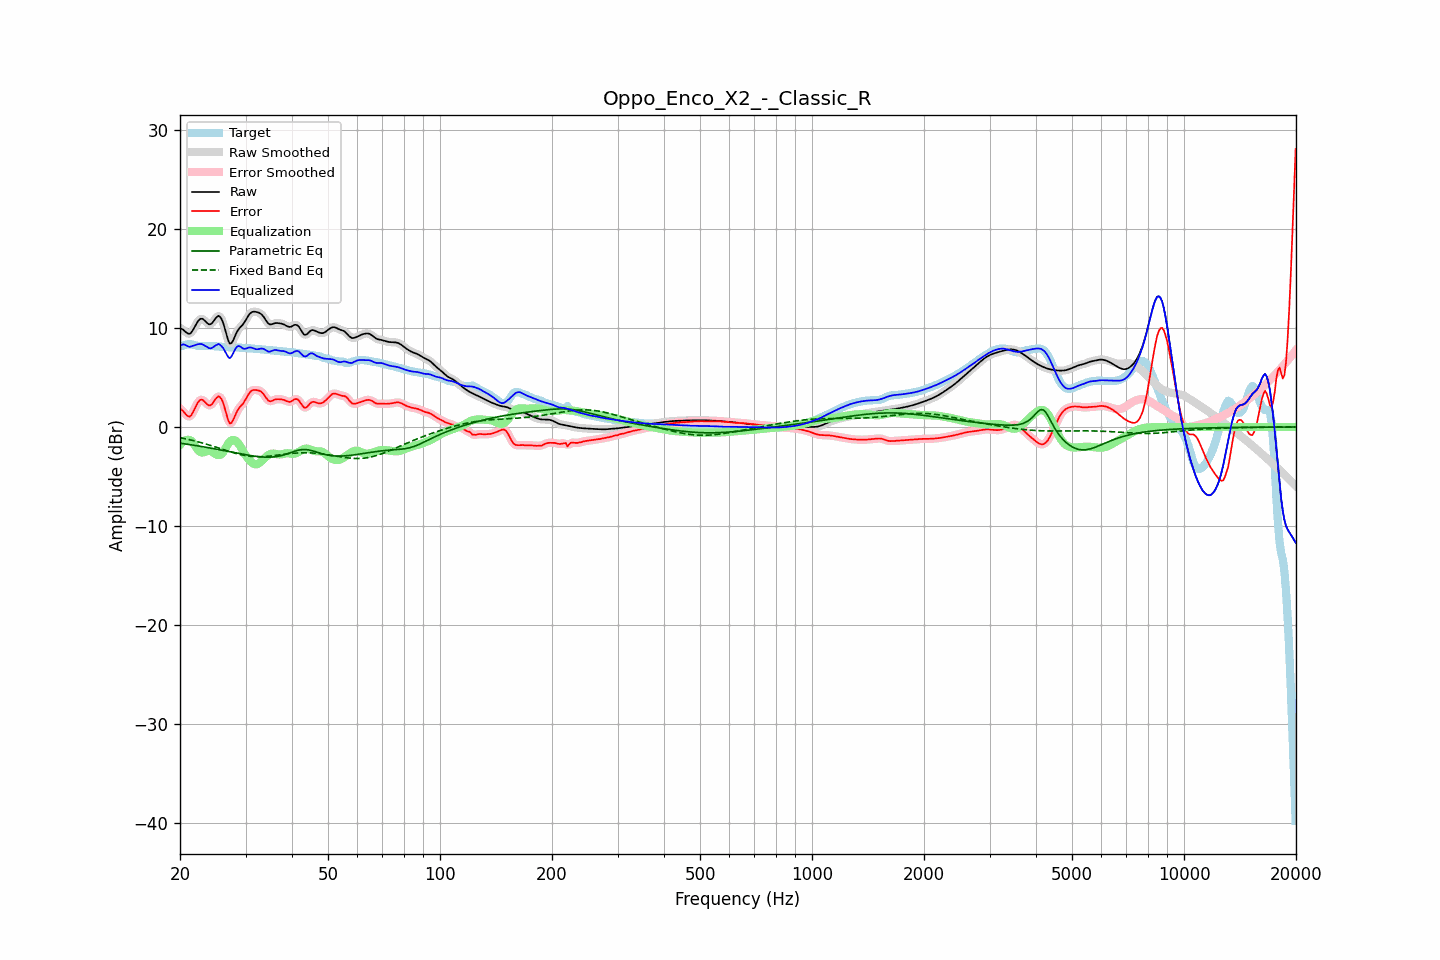

Values plotted in this chart, from the file beside it:
frequency, raw, error, smoothed, error_smoothed, equalization, parametric_eq, fixed_band_eq, equalized_raw, equalized_smoothed, target
20.00, 9.99, 1.84, 10.02, 1.88, -1.82, -1.63, -1.08, 8.17, 8.20, 8.15
20.20, 9.93, 1.74, 9.90, 1.71, -1.62, -1.65, -1.11, 8.30, 8.28, 8.18
20.40, 9.82, 1.60, 9.79, 1.55, -1.47, -1.68, -1.15, 8.35, 8.31, 8.22
20.61, 9.68, 1.40, 9.68, 1.40, -1.37, -1.70, -1.18, 8.31, 8.31, 8.28
20.81, 9.53, 1.21, 9.53, 1.21, -1.31, -1.73, -1.21, 8.23, 8.23, 8.32
21.02, 9.44, 1.08, 9.43, 1.08, -1.29, -1.75, -1.25, 8.15, 8.15, 8.35
21.23, 9.41, 1.04, 9.44, 1.08, -1.32, -1.78, -1.29, 8.09, 8.12, 8.37
21.44, 9.54, 1.19, 9.55, 1.21, -1.39, -1.80, -1.33, 8.15, 8.16, 8.35
21.66, 9.78, 1.47, 9.77, 1.46, -1.58, -1.83, -1.36, 8.20, 8.19, 8.31
21.87, 10.06, 1.78, 10.06, 1.79, -1.81, -1.85, -1.40, 8.24, 8.25, 8.27
22.09, 10.36, 2.13, 10.36, 2.13, -2.06, -1.88, -1.45, 8.30, 8.30, 8.23
22.31, 10.64, 2.44, 10.63, 2.43, -2.29, -1.91, -1.49, 8.35, 8.34, 8.20
22.54, 10.84, 2.65, 10.83, 2.65, -2.46, -1.93, -1.53, 8.38, 8.37, 8.18
22.76, 10.94, 2.76, 10.93, 2.75, -2.56, -1.96, -1.58, 8.38, 8.37, 8.18
22.99, 10.93, 2.74, 10.91, 2.73, -2.58, -1.99, -1.62, 8.35, 8.33, 8.18
23.22, 10.80, 2.61, 10.80, 2.61, -2.54, -2.02, -1.67, 8.26, 8.26, 8.19
23.45, 10.64, 2.44, 10.64, 2.44, -2.48, -2.05, -1.71, 8.16, 8.16, 8.20
23.69, 10.48, 2.28, 10.48, 2.28, -2.42, -2.07, -1.76, 8.06, 8.06, 8.20
23.92, 10.37, 2.18, 10.39, 2.20, -2.40, -2.10, -1.81, 7.97, 7.99, 8.19
24.16, 10.38, 2.19, 10.40, 2.21, -2.43, -2.13, -1.86, 7.94, 7.96, 8.18
24.40, 10.50, 2.33, 10.52, 2.34, -2.51, -2.16, -1.91, 7.99, 8.00, 8.17
24.65, 10.72, 2.56, 10.71, 2.55, -2.62, -2.19, -1.97, 8.10, 8.10, 8.16
24.89, 10.95, 2.80, 10.95, 2.80, -2.72, -2.22, -2.02, 8.23, 8.22, 8.15
25.14, 11.12, 2.98, 11.13, 2.99, -2.81, -2.25, -2.07, 8.31, 8.32, 8.14
25.39, 11.23, 3.11, 11.19, 3.07, -2.85, -2.28, -2.13, 8.39, 8.35, 8.13
25.65, 11.11, 2.99, 11.11, 3.00, -2.82, -2.31, -2.18, 8.29, 8.29, 8.11
25.91, 10.86, 2.76, 10.85, 2.75, -2.72, -2.34, -2.23, 8.14, 8.13, 8.10
26.16, 10.45, 2.36, 10.42, 2.34, -2.51, -2.37, -2.29, 7.94, 7.91, 8.08
26.43, 9.88, 1.81, 9.87, 1.80, -2.24, -2.41, -2.34, 7.64, 7.63, 8.07
26.69, 9.28, 1.22, 9.27, 1.20, -1.95, -2.44, -2.39, 7.34, 7.32, 8.07
26.96, 8.74, 0.68, 8.77, 0.71, -1.68, -2.47, -2.44, 7.06, 7.09, 8.06
27.23, 8.43, 0.36, 8.49, 0.43, -1.47, -2.50, -2.49, 6.95, 7.02, 8.06
27.50, 8.48, 0.42, 8.49, 0.43, -1.35, -2.53, -2.54, 7.13, 7.14, 8.06
27.77, 8.73, 0.67, 8.72, 0.67, -1.31, -2.56, -2.59, 7.42, 7.41, 8.06
28.05, 9.09, 1.04, 9.08, 1.03, -1.34, -2.59, -2.64, 7.76, 7.74, 8.05
28.33, 9.46, 1.42, 9.44, 1.40, -1.43, -2.63, -2.68, 8.03, 8.01, 8.04
28.62, 9.77, 1.74, 9.75, 1.72, -1.59, -2.66, -2.73, 8.17, 8.15, 8.03
28.90, 9.98, 1.96, 9.98, 1.96, -1.82, -2.69, -2.77, 8.17, 8.16, 8.02
29.19, 10.16, 2.15, 10.16, 2.15, -2.08, -2.72, -2.81, 8.08, 8.08, 8.01
29.48, 10.32, 2.32, 10.35, 2.34, -2.38, -2.75, -2.84, 7.95, 7.97, 8.01
29.78, 10.56, 2.56, 10.56, 2.57, -2.66, -2.78, -2.87, 7.90, 7.90, 8.00
30.08, 10.81, 2.82, 10.82, 2.84, -2.90, -2.81, -2.90, 7.91, 7.92, 7.99
30.38, 11.10, 3.13, 11.10, 3.13, -3.12, -2.83, -2.93, 7.98, 7.98, 7.97
30.68, 11.36, 3.40, 11.34, 3.39, -3.32, -2.86, -2.95, 8.04, 8.02, 7.95
30.99, 11.53, 3.59, 11.52, 3.58, -3.49, -2.89, -2.97, 8.04, 8.03, 7.94
31.30, 11.62, 3.70, 11.62, 3.70, -3.63, -2.91, -2.98, 7.99, 7.99, 7.92
31.61, 11.65, 3.74, 11.65, 3.74, -3.73, -2.94, -2.99, 7.93, 7.92, 7.91
31.93, 11.64, 3.74, 11.64, 3.74, -3.77, -2.96, -3.00, 7.87, 7.87, 7.90
32.24, 11.60, 3.72, 11.61, 3.72, -3.75, -2.98, -3.00, 7.85, 7.86, 7.88
32.57, 11.55, 3.68, 11.55, 3.68, -3.68, -3.00, -3.00, 7.87, 7.87, 7.87
32.89, 11.47, 3.62, 11.46, 3.61, -3.55, -3.01, -3.00, 7.92, 7.91, 7.85
33.22, 11.32, 3.50, 11.32, 3.49, -3.40, -3.03, -3.00, 7.93, 7.92, 7.83
33.55, 11.14, 3.33, 11.12, 3.31, -3.24, -3.04, -2.99, 7.90, 7.88, 7.81
33.89, 10.88, 3.08, 10.88, 3.08, -3.08, -3.04, -2.98, 7.80, 7.80, 7.80
34.23, 10.64, 2.85, 10.64, 2.86, -2.94, -3.05, -2.96, 7.70, 7.70, 7.78
34.57, 10.44, 2.67, 10.46, 2.69, -2.83, -3.05, -2.95, 7.61, 7.63, 7.77
34.92, 10.36, 2.60, 10.37, 2.61, -2.74, -3.05, -2.93, 7.61, 7.63, 7.76
35.27, 10.37, 2.63, 10.37, 2.63, -2.70, -3.04, -2.91, 7.68, 7.68, 7.75
35.62, 10.42, 2.70, 10.42, 2.69, -2.68, -3.03, -2.90, 7.74, 7.74, 7.73
35.97, 10.49, 2.77, 10.47, 2.76, -2.70, -3.01, -2.87, 7.78, 7.77, 7.71
... 635 more rows
